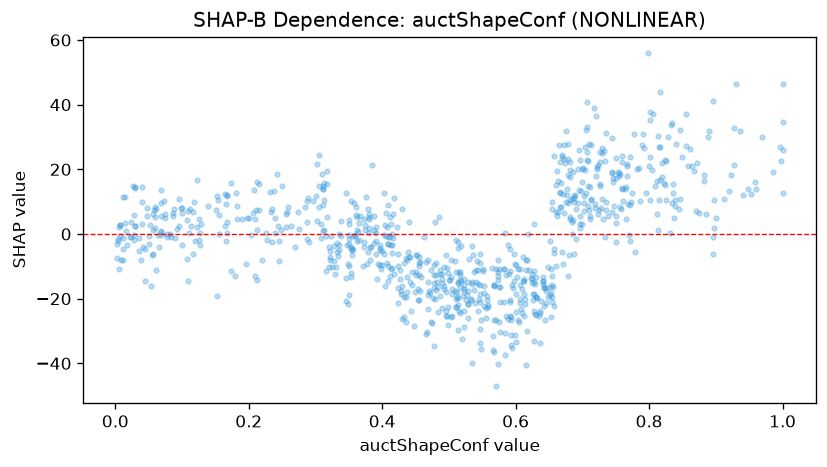

Values plotted in this chart, from the file beside it:
feature_value, shap_value
0.627, -23.89
0.416, 6.058
0.443, -23.78
0.153, 11.72
0.567, -36.6
0.417, -12.38
0.637, -23.72
0.373, -3.918
0.069, 5.445
0.44, -7.005
0.388, 1.225
0.632, -19.89
0.528, -17.63
0.937, 31.96
0.817, 27
0.771, 23.93
0.479, -20.04
0.551, -10.96
0.658, 24.06
0.069, 0.8111
0.048, 8.175
0.351, -0.2107
0.722, 20.78
0.805, 19.82
0.882, 18.36
0.196, -9.405
0.667, 8.357
0.537, -11.81
0.377, -9.253
0.497, -10.4
0.416, -1.381
0.628, -11.54
0.109, 7.05
0.346, -13.54
0.617, -7.889
0.667, 12.71
0.785, 20.47
0.677, 11.93
0.872, 22.01
0.607, -15.92
0.264, 2.443
0.1, -3.258
0.573, -14.09
0.586, -12.73
0.615, -7.987
0.412, -1.055
0.726, 22.18
0.574, -13.03
0.624, -13.96
0.8, 20.98
0.007, 2.632
0.168, 11.87
0.351, -1.458
0.407, 2.276
0.064, -0.3112
0.687, 11.17
0.662, 5.539
0.69, 7.804
0.381, -7.948
0.036, -5.239
... 792 more rows
